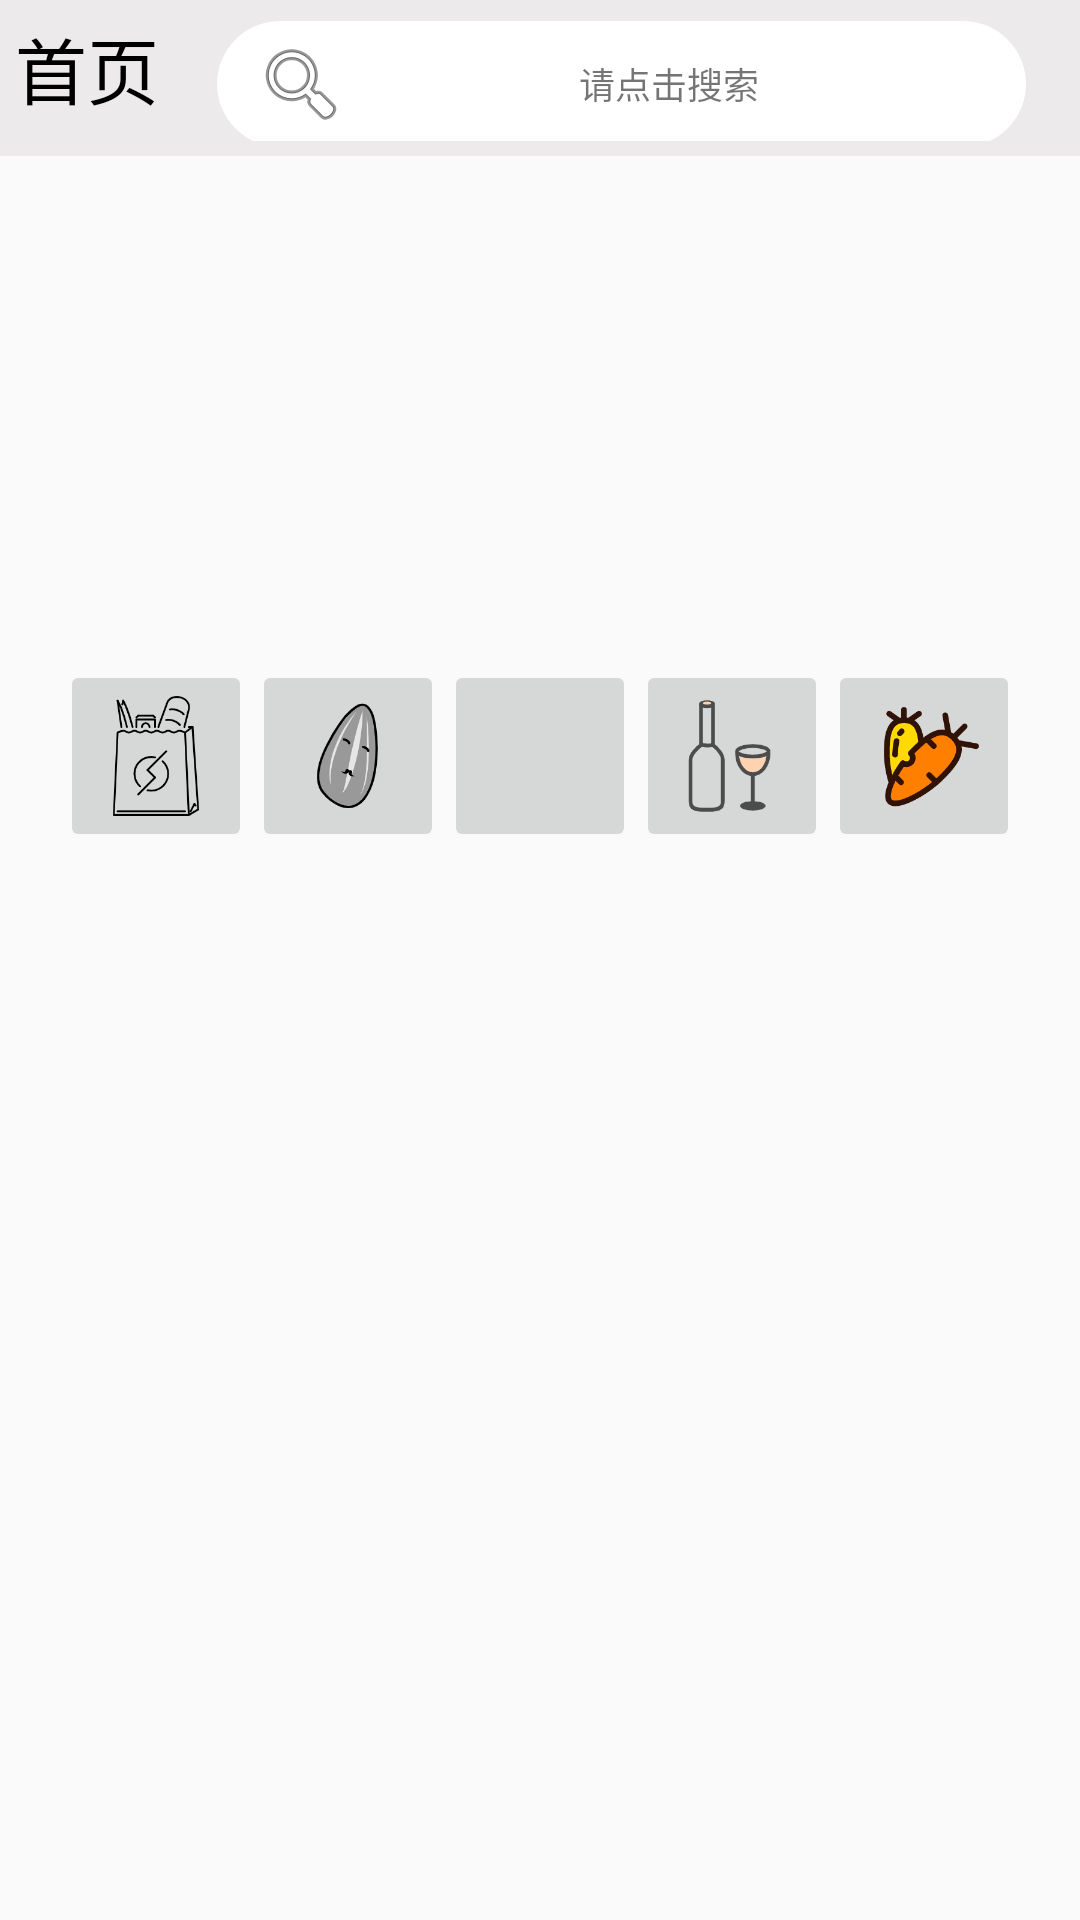

Android layout source for this screen:
<!-- AndroidManifest.xml: application theme AppTheme -->
<!-- res/layout/fragment_home_list_header.xml -->
<?xml version="1.0" encoding="utf-8"?>
<layout xmlns:android="http://schemas.android.com/apk/res/android"
    xmlns:tools="http://schemas.android.com/tools">

    <data>

    </data>

    <LinearLayout
        android:id="@+id/layout_home_list_header"
        android:orientation="vertical"
        android:layout_width="match_parent"
        android:layout_height="match_parent">

        <LinearLayout
            android:id="@+id/fragmnet_home_title"
            android:layout_width="match_parent"
            android:layout_height="wrap_content"
            android:orientation="horizontal"
            android:background="@color/gray"
            android:paddingVertical="5dp">

            <TextView
                android:id="@+id/titlebar_tv_title"
                android:layout_width="0dp"
                android:layout_weight="2"
                android:layout_height="wrap_content"
                android:layout_marginLeft="@dimen/common_margin_left"
                android:text="@string/default_title_content"
                android:textColor="@color/black"
                android:textSize="24dp" />

            <TextView
                android:id="@+id/titlebat_tv_serach"
                style="@android:style/Widget.Material.TextView"
                android:layout_width="0dp"
                android:layout_weight="8"
                android:layout_marginRight="@dimen/common_margin_horizontal"
                android:gravity="center_horizontal|center_vertical"
                android:layout_height="wrap_content"
                android:background="@drawable/titlebar_tv_serach"
                android:paddingVertical="@dimen/common_margin_top"
                android:drawableLeft="@android:drawable/ic_menu_search"
                android:text="@string/title_serach_content"
                android:textSize="@dimen/titlebar_serach_textSize"
                tools:targetApi="lollipop" />
        </LinearLayout>

        <FrameLayout
            android:id="@+id/layout_recommand"
            android:layout_width="match_parent"
            android:layout_height="160dp"
            android:layout_marginHorizontal="8dp">

            <androidx.viewpager.widget.ViewPager
                android:id="@+id/vp_recommand"
                android:layout_width="match_parent"
                android:layout_height="match_parent"
                android:layout_marginHorizontal="0dp"
                android:paddingHorizontal="0dp" />

            <LinearLayout
                android:id="@+id/layout_dot"
                android:layout_width="match_parent"
                android:layout_height="wrap_content"
                android:layout_gravity="bottom"
                android:layout_marginBottom="10dp"
                android:gravity="center"
                android:orientation="horizontal" />

        </FrameLayout>

        <TableLayout
            android:id="@+id/fragmnet_home_table_goods"
            android:layout_gravity="center_horizontal"
            android:layout_marginVertical="8dp"
            android:layout_width="wrap_content"
            android:layout_height="wrap_content">

            <TableRow
                android:id="@+id/tablerow">

                <ImageButton
                    android:id="@+id/home_good_mainfood"
                    android:layout_width="64dp"
                    android:layout_height="64dp"
                    android:scaleType="centerInside"
                    android:src="@drawable/mainfood" />

                <ImageButton
                    android:id="@+id/home_good_otherfood"
                    android:layout_width="64dp"
                    android:layout_height="64dp"
                    android:scaleType="centerInside"
                    android:src="@drawable/otherfood" />

                <ImageButton
                    android:id="@+id/home_good_lifegood"
                    android:layout_width="64dp"
                    android:layout_height="64dp"
                    android:scaleType="centerInside"
                    android:src="@drawable/lifegood" />

                <ImageButton
                    android:id="@+id/home_good_drink"
                    android:layout_width="64dp"
                    android:layout_height="64dp"
                    android:scaleType="centerInside"
                    android:src="@drawable/drink" />

                <ImageButton
                    android:id="@+id/home_good_gradenstuff"
                    android:layout_width="64dp"
                    android:layout_height="64dp"
                    android:scaleType="centerInside"
                    android:src="@drawable/gradenstuff" />

            </TableRow>

        </TableLayout>

    </LinearLayout>
</layout>
<!-- resources referenced by this layout -->
<resources>
  <color name="black">#000000</color>
  <color name="gray">#ECEAEA</color>
  <dimen name="common_margin_horizontal">18dp</dimen>
  <dimen name="common_margin_left">5dp</dimen>
  <dimen name="common_margin_top">5dp</dimen>
  <dimen name="titlebar_serach_textSize">12dp</dimen>
  <!-- drawable drink: png bitmap (drawable-v24, 6593 bytes) -->
  <!-- drawable gradenstuff: png bitmap (drawable-v24, 7391 bytes) -->
  <!-- drawable mainfood: png bitmap (drawable-v24, 11090 bytes) -->
  <!-- drawable otherfood: png bitmap (drawable-v24, 10235 bytes) -->
  <!-- drawable titlebar_tv_serach (drawable) -->
  <?xml version="1.0" encoding="utf-8"?>
  <shape xmlns:android="http://schemas.android.com/apk/res/android">
  
      <solid android:color="#ffffff"/>
      <corners android:radius="24dp"/>
      <padding
          android:bottom="6dp"
          android:left="12dp"
          android:right="12dp"
          android:top="6dp" />
  
  </shape>
  <string name="default_title_content">首页</string>
  <string name="title_serach_content">请点击搜索</string>
  <style name="AppTheme" parent="Theme.AppCompat.Light.NoActionBar">
          
          <item name="colorPrimary">@color/colorPrimary</item>
          
          <item name="colorPrimaryDark">@color/gray</item>
          <item name="colorAccent">@color/colorAccent</item>
      </style>
  <color name="colorPrimary">#009688</color>
  <color name="colorAccent">#D81B60</color>
</resources>
